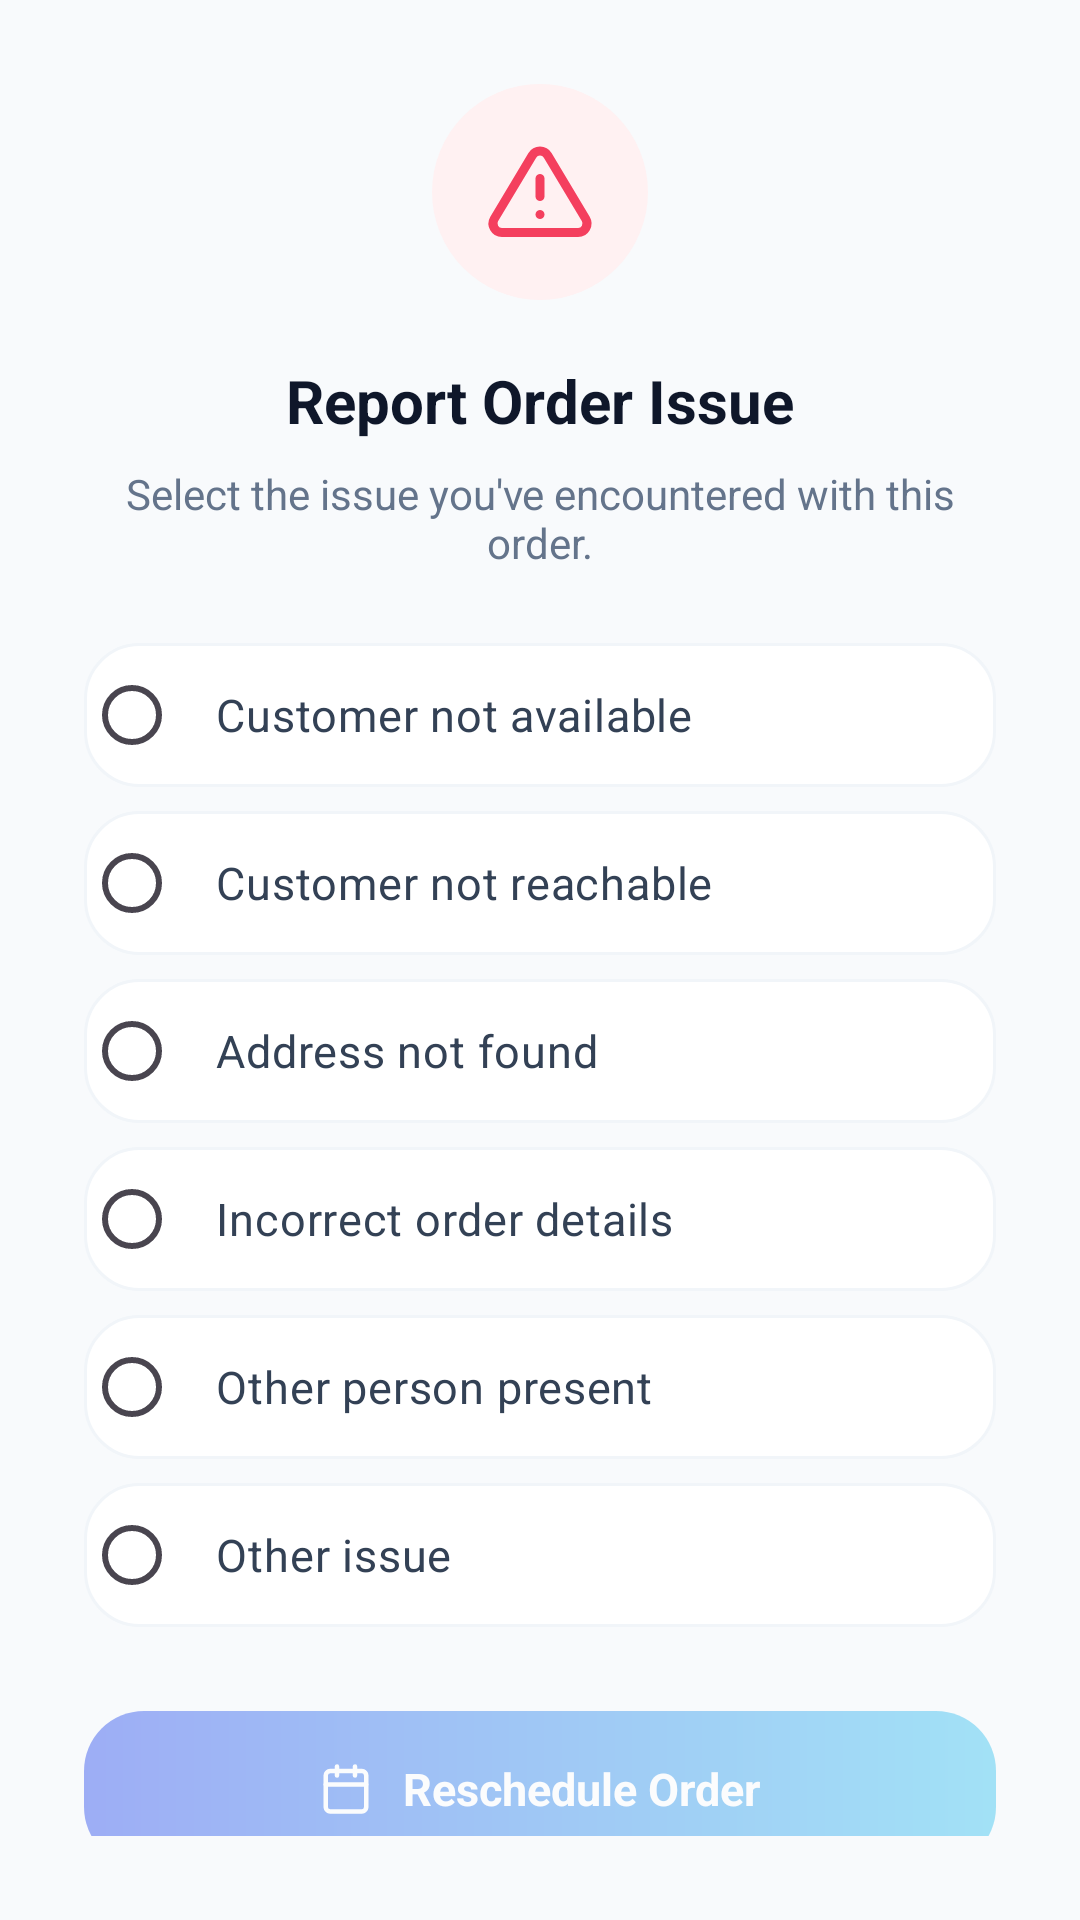

Produce the Android XML layout that renders to this screen, including the resource entries it uses.
<!-- AndroidManifest.xml: application theme Theme.LaundaryAgent -->
<!-- res/layout/dialog_report_issue.xml -->
<?xml version="1.0" encoding="utf-8"?>
<LinearLayout
    xmlns:android="http://schemas.android.com/apk/res/android"
    xmlns:app="http://schemas.android.com/apk/res-auto"
    android:layout_width="match_parent"
    android:layout_height="wrap_content"
    android:orientation="vertical"
    android:background="@drawable/bg_dialog_card"
    android:padding="28dp">

    
    <FrameLayout
        android:layout_width="72dp"
        android:layout_height="72dp"
        android:layout_gravity="center_horizontal"
        android:layout_marginBottom="20dp">
        <View
            android:layout_width="match_parent"
            android:layout_height="match_parent"
            android:background="@drawable/bg_dialog_icon_bg"
            android:backgroundTint="#FFF1F2"/>
        <ImageView
            android:layout_width="36dp"
            android:layout_height="36dp"
            android:layout_gravity="center"
            android:src="@drawable/ic_warning"
            app:tint="#F43F5E"/>
    </FrameLayout>

    
    <TextView
        android:layout_width="wrap_content"
        android:layout_height="wrap_content"
        android:layout_gravity="center_horizontal"
        android:text="Report Order Issue"
        android:textColor="#0F172A"
        android:textSize="20sp"
        android:textStyle="bold"
        android:layout_marginBottom="8dp"/>

    
    <TextView
        android:layout_width="wrap_content"
        android:layout_height="wrap_content"
        android:layout_gravity="center_horizontal"
        android:gravity="center"
        android:text="Select the issue you've encountered with this order."
        android:textColor="#64748B"
        android:textSize="14sp"
        android:layout_marginBottom="24dp"/>

    
    <RadioGroup
        android:id="@+id/issue_radio_group"
        android:layout_width="match_parent"
        android:layout_height="wrap_content"
        android:layout_marginBottom="28dp"
        android:orientation="vertical">

        <RadioButton
            android:id="@+id/radio_customer_not_available"
            android:layout_width="match_parent"
            android:layout_height="wrap_content"
            android:padding="12dp"
            android:text="Customer not available"
            android:textColor="#334155"
            android:textSize="15sp"
            android:buttonTint="#4361EE"
            android:background="@drawable/bg_menu_row"
            android:layout_marginBottom="8dp"/>

        <RadioButton
            android:id="@+id/radio_customer_not_reachable"
            android:layout_width="match_parent"
            android:layout_height="wrap_content"
            android:padding="12dp"
            android:text="Customer not reachable"
            android:textColor="#334155"
            android:textSize="15sp"
            android:buttonTint="#4361EE"
            android:background="@drawable/bg_menu_row"
            android:layout_marginBottom="8dp"/>

        <RadioButton
            android:id="@+id/radio_address_not_found"
            android:layout_width="match_parent"
            android:layout_height="wrap_content"
            android:padding="12dp"
            android:text="Address not found"
            android:textColor="#334155"
            android:textSize="15sp"
            android:buttonTint="#4361EE"
            android:background="@drawable/bg_menu_row"
            android:layout_marginBottom="8dp"/>

        <RadioButton
            android:id="@+id/radio_incorrect_details"
            android:layout_width="match_parent"
            android:layout_height="wrap_content"
            android:padding="12dp"
            android:text="Incorrect order details"
            android:textColor="#334155"
            android:textSize="15sp"
            android:buttonTint="#4361EE"
            android:background="@drawable/bg_menu_row"
            android:layout_marginBottom="8dp"/>

        <RadioButton
            android:id="@+id/radio_other_person_present"
            android:layout_width="match_parent"
            android:layout_height="wrap_content"
            android:padding="12dp"
            android:text="Other person present"
            android:textColor="#334155"
            android:textSize="15sp"
            android:buttonTint="#4361EE"
            android:background="@drawable/bg_menu_row"
            android:layout_marginBottom="8dp"/>

        <RadioButton
            android:id="@+id/radio_other_issue"
            android:layout_width="match_parent"
            android:layout_height="wrap_content"
            android:padding="12dp"
            android:text="Other issue"
            android:textColor="#334155"
            android:textSize="15sp"
            android:buttonTint="#4361EE"
            android:background="@drawable/bg_menu_row"/>
    </RadioGroup>

    
    <EditText
        android:id="@+id/et_custom_issue"
        android:layout_width="match_parent"
        android:layout_height="wrap_content"
        android:minHeight="80dp"
        android:background="@drawable/bg_menu_row"
        android:gravity="top|start"
        android:hint="Please describe the issue here..."
        android:textColor="#334155"
        android:textColorHint="#94A3B8"
        android:textSize="14sp"
        android:padding="14dp"
        android:layout_marginBottom="20dp"
        android:visibility="gone"
        android:inputType="textMultiLine"
        android:scrollbars="vertical"/>

    
    <LinearLayout
        android:layout_width="match_parent"
        android:layout_height="wrap_content"
        android:orientation="vertical">

        
        <LinearLayout
            android:id="@+id/btn_reschedule"
            android:layout_width="match_parent"
            android:layout_height="52dp"
            android:layout_marginBottom="12dp"
            android:background="@drawable/bg_complete_btn"
            android:gravity="center"
            android:orientation="horizontal"
            android:clickable="false"
            android:alpha="0.5">
            <ImageView
                android:layout_width="18dp"
                android:layout_height="18dp"
                android:src="@drawable/ic_calendar"
                app:tint="#FFFFFF"/>
            <TextView
                android:layout_width="wrap_content"
                android:layout_height="wrap_content"
                android:layout_marginStart="10dp"
                android:text="Reschedule Order"
                android:textColor="#FFFFFF"
                android:textSize="15sp"
                android:textStyle="bold"/>
        </LinearLayout>

        
        <LinearLayout
            android:id="@+id/btn_cancel_order"
            android:layout_width="match_parent"
            android:layout_height="52dp"
            android:background="@drawable/bg_logout_btn"
            android:gravity="center"
            android:orientation="horizontal"
            android:clickable="false"
            android:alpha="0.5">
            <ImageView
                android:layout_width="18dp"
                android:layout_height="18dp"
                android:src="@drawable/ic_warning"
                app:tint="#F43F5E"/>
            <TextView
                android:layout_width="wrap_content"
                android:layout_height="wrap_content"
                android:layout_marginStart="10dp"
                android:text="Cancel Order"
                android:textColor="#F43F5E"
                android:textSize="15sp"
                android:textStyle="bold"/>
        </LinearLayout>
    </LinearLayout>

</LinearLayout>
<!-- resources referenced by this layout -->
<resources>
  <!-- drawable bg_complete_btn (drawable) -->
  <?xml version="1.0" encoding="utf-8"?>
  <shape xmlns:android="http://schemas.android.com/apk/res/android" android:shape="rectangle">
      <gradient android:startColor="#4361EE" android:endColor="#4CC9F0" android:angle="0"/>
      <corners android:radius="20dp"/>
  </shape>
  <!-- drawable bg_dialog_icon_bg (drawable) -->
  <?xml version="1.0" encoding="utf-8"?>
  <shape xmlns:android="http://schemas.android.com/apk/res/android"
      android:shape="oval">
      <solid android:color="#EEF2FF"/>
  </shape>
  <!-- drawable bg_logout_btn (drawable) -->
  <?xml version="1.0" encoding="utf-8"?>
  <shape xmlns:android="http://schemas.android.com/apk/res/android"
      android:shape="rectangle">
      <solid android:color="#FFF0F3" />
      <corners android:radius="18dp" />
      <stroke android:color="#FFD6DE" android:width="1dp" />
  </shape>
  <!-- drawable bg_menu_row (drawable) -->
  <?xml version="1.0" encoding="utf-8"?>
  <shape xmlns:android="http://schemas.android.com/apk/res/android"
      android:shape="rectangle">
      <solid android:color="#FFFFFF" />
      <corners android:radius="18dp" />
      <stroke android:color="#F1F5F9" android:width="1dp" />
  </shape>
  <!-- drawable ic_calendar (drawable) -->
  <?xml version="1.0" encoding="utf-8"?>
  <vector xmlns:android="http://schemas.android.com/apk/res/android"
      android:width="24dp"
      android:height="24dp"
      android:viewportWidth="24"
      android:viewportHeight="24">
      <path
          android:fillColor="@android:color/transparent"
          android:strokeColor="#7209B7"
          android:strokeWidth="2"
          android:strokeLineCap="round"
          android:strokeLineJoin="round"
          android:pathData="M19,4H5a2,2 0,0 0,-2 2v14a2,2 0,0 0,2 2h14a2,2 0,0 0,2 -2V6a2,2 0,0 0,-2 -2z" />
      <path
          android:fillColor="@android:color/transparent"
          android:strokeColor="#7209B7"
          android:strokeWidth="2"
          android:strokeLineCap="round"
          android:strokeLineJoin="round"
          android:pathData="M16,2v4M8,2v4M3,10h18" />
  </vector>
  <!-- drawable ic_warning (drawable) -->
  <?xml version="1.0" encoding="utf-8"?>
  <vector xmlns:android="http://schemas.android.com/apk/res/android"
      android:width="24dp" android:height="24dp"
      android:viewportWidth="24" android:viewportHeight="24">
      <path android:fillColor="@android:color/transparent"
          android:strokeColor="#FF3B5C" android:strokeWidth="2"
          android:strokeLineCap="round" android:strokeLineJoin="round"
          android:pathData="M10.29,3.86L1.82,18a2,2 0,0 0,1.71 3h16.94a2,2 0,0 0,1.71 -3L13.71,3.86a2,2 0,0 0,-3.42 0z"/>
      <path android:fillColor="@android:color/transparent"
          android:strokeColor="#FF3B5C" android:strokeWidth="2"
          android:strokeLineCap="round" android:strokeLineJoin="round"
          android:pathData="M12,9v4"/>
      <path android:fillColor="#FF3B5C" android:strokeColor="#FF3B5C"
          android:strokeWidth="2" android:strokeLineCap="round"
          android:pathData="M12,17h0.01"/>
  </vector>
  <style name="Theme.LaundaryAgent" parent="Base.Theme.LaundaryAgent" />
  <style name="Base.Theme.LaundaryAgent" parent="Theme.Material3.Light.NoActionBar">
          <item name="android:windowBackground">#F8FAFC</item>
          <item name="android:statusBarColor">#0369A1</item>
      </style>
</resources>
